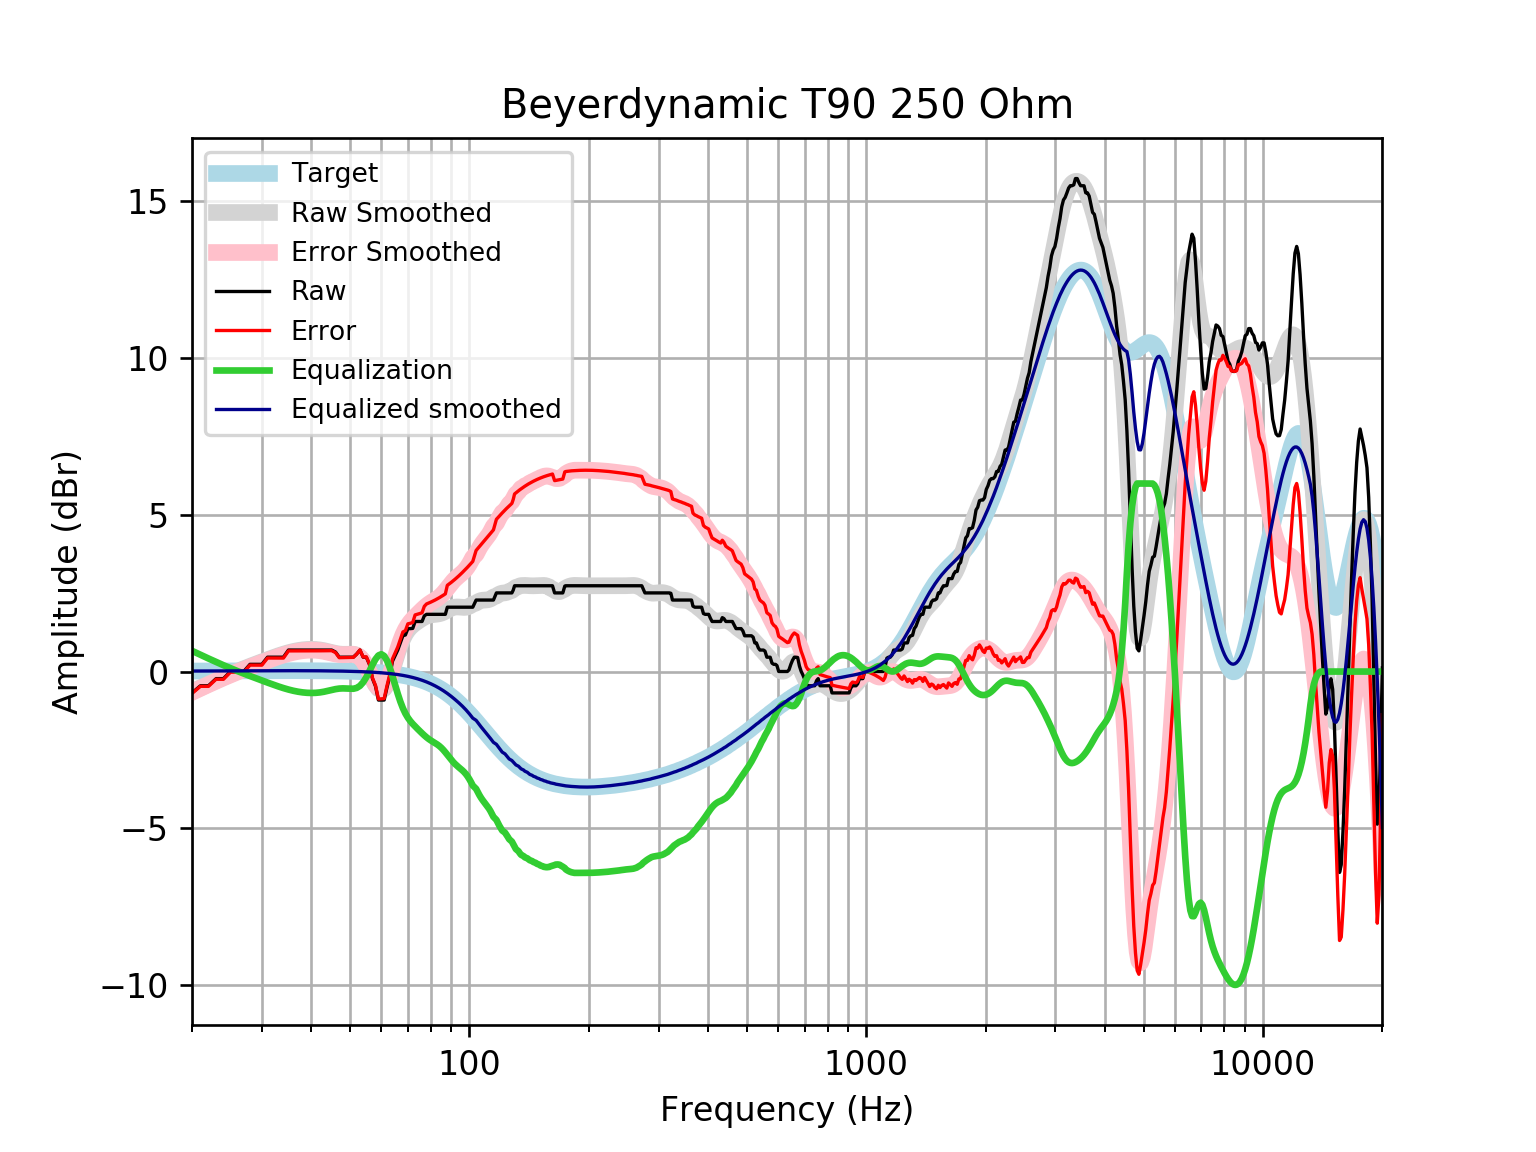

The file beside this chart, header and first rows:
frequency, raw, error, smoothed, error_smoothed, equalization, equalized_raw, equalized_smoothed, target
20, -0.6817, -0.6982, -0.6446, -0.6611, 0.6611, -0.02067, 0.01646, 0.01648
21, -0.4538, -0.4715, -0.5178, -0.5355, 0.5355, 0.08164, 0.01765, 0.01765
22, -0.4538, -0.4726, -0.3983, -0.4171, 0.4171, -0.03671, 0.01877, 0.01876
23, -0.2259, -0.2457, -0.2862, -0.306, 0.306, 0.08013, 0.01984, 0.01983
24, -0.2259, -0.2467, -0.1814, -0.2022, 0.2022, -0.02368, 0.02085, 0.02084
25, 0.002023, -0.01977, -0.08459, -0.1064, 0.1064, 0.1084, 0.02181, 0.02179
26, 0.002023, -0.02067, 0.005008, -0.0177, 0.0177, 0.01973, 0.02271, 0.02269
27, 0.002023, -0.02151, 0.08826, 0.0647, -0.0647, -0.06268, 0.02355, 0.02353
28, 0.2299, 0.2056, 0.1662, 0.1419, -0.1419, 0.08803, 0.02433, 0.02431
29, 0.2299, 0.2049, 0.2401, 0.2151, -0.2151, 0.01484, 0.02504, 0.02502
30, 0.2299, 0.2043, 0.3107, 0.285, -0.285, -0.05505, 0.02567, 0.02566
31, 0.4579, 0.4316, 0.3781, 0.3518, -0.3518, 0.106, 0.02623, 0.02622
32, 0.4579, 0.4312, 0.4419, 0.4152, -0.4152, 0.04268, 0.02668, 0.02668
33, 0.4579, 0.4308, 0.5012, 0.4741, -0.4741, -0.01625, 0.02704, 0.02704
34, 0.4579, 0.4306, 0.5547, 0.5274, -0.5274, -0.06953, 0.02728, 0.02728
35, 0.6858, 0.6584, 0.6012, 0.5738, -0.5738, 0.112, 0.0274, 0.0274
36, 0.6858, 0.6584, 0.6398, 0.6124, -0.6124, 0.07334, 0.02739, 0.02739
37, 0.6858, 0.6585, 0.67, 0.6428, -0.6428, 0.04296, 0.02723, 0.02723
38, 0.6858, 0.6589, 0.6917, 0.6648, -0.6648, 0.02102, 0.02691, 0.02692
39, 0.6858, 0.6593, 0.7046, 0.6782, -0.6782, 0.007567, 0.02643, 0.02644
40, 0.6858, 0.66, 0.7088, 0.683, -0.683, 0.002782, 0.02578, 0.02579
41, 0.6858, 0.6608, 0.7038, 0.6788, -0.6788, 0.006959, 0.02495, 0.02496
42, 0.6858, 0.6618, 0.6895, 0.6656, -0.6656, 0.02018, 0.02393, 0.02393
43, 0.6858, 0.6631, 0.6668, 0.6441, -0.6441, 0.0417, 0.02272, 0.02272
44, 0.6858, 0.6645, 0.6378, 0.6165, -0.6165, 0.06927, 0.0213, 0.0213
45, 0.6858, 0.6661, 0.6066, 0.5869, -0.5869, 0.09888, 0.01968, 0.01967
46, 0.6223, 0.6044, 0.5785, 0.5606, -0.5606, 0.06162, 0.01785, 0.01783
47, 0.4579, 0.4421, 0.5588, 0.543, -0.543, -0.08514, 0.01579, 0.01577
48, 0.4579, 0.4444, 0.5506, 0.5371, -0.5371, -0.07924, 0.0135, 0.01347
49, 0.4579, 0.4469, 0.5527, 0.5417, -0.5417, -0.08383, 0.01097, 0.01094
50, 0.4579, 0.4497, 0.5579, 0.5497, -0.5497, -0.09184, 0.008186, 0.008144
51, 0.4579, 0.4528, 0.5536, 0.5485, -0.5485, -0.09066, 0.005126, 0.00508
52, 0.5583, 0.5566, 0.5241, 0.5224, -0.5224, 0.03598, 0.001774, 0.001724
53, 0.6858, 0.6877, 0.4545, 0.4564, -0.4564, 0.2294, -0.001894, -0.001946
54, 0.4579, 0.4638, 0.336, 0.3419, -0.3419, 0.1159, -0.005905, -0.005958
55, 0.4579, 0.4682, 0.1702, 0.1805, -0.1805, 0.2774, -0.01029, -0.01034
56, 0.2297, 0.2448, -0.029, -0.01392, 0.01392, 0.2436, -0.01508, -0.01514
57, -0.2259, -0.2055, -0.2363, -0.2159, 0.2159, -0.009949, -0.02033, -0.02038
58, -0.4663, -0.4402, -0.4195, -0.3935, 0.3935, -0.07282, -0.02607, -0.02611
59, -0.9097, -0.8773, -0.5466, -0.5142, 0.5142, -0.3954, -0.03234, -0.03238
60, -0.9097, -0.8704, -0.5924, -0.5531, 0.5531, -0.3565, -0.03921, -0.03925
61, -0.9097, -0.8629, -0.5445, -0.4978, 0.4978, -0.4119, -0.04672, -0.04675
62, -0.5089, -0.4539, -0.4058, -0.3509, 0.3509, -0.158, -0.05494, -0.05496
63, -0.1568, -0.09283, -0.1933, -0.1294, 0.1294, -0.02737, -0.06392, -0.06393
64, 0.327, 0.4007, 0.06663, 0.1403, -0.1403, 0.1866, -0.07372, -0.07373
65, 0.5073, 0.5917, 0.344, 0.4284, -0.4284, 0.07882, -0.0844, -0.08441
66, 0.6858, 0.7818, 0.6117, 0.7077, -0.7077, -0.02194, -0.09604, -0.09603
67, 0.9137, 1.022, 0.8496, 0.9583, -0.9583, -0.04456, -0.1087, -0.1087
68, 1.142, 1.264, 1.047, 1.169, -1.169, -0.02782, -0.1224, -0.1224
69, 1.168, 1.305, 1.202, 1.34, -1.34, -0.1718, -0.1372, -0.1372
70, 1.37, 1.523, 1.321, 1.474, -1.474, -0.1044, -0.1533, -0.1533
71, 1.37, 1.54, 1.41, 1.581, -1.581, -0.2115, -0.1706, -0.1706
72, 1.377, 1.566, 1.481, 1.671, -1.671, -0.2938, -0.1892, -0.1892
73, 1.597, 1.807, 1.541, 1.75, -1.75, -0.1528, -0.2092, -0.2092
74, 1.597, 1.828, 1.595, 1.826, -1.826, -0.2281, -0.2306, -0.2305
75, 1.597, 1.851, 1.645, 1.899, -1.899, -0.3012, -0.2535, -0.2534
76, 1.597, 1.875, 1.692, 1.97, -1.97, -0.3721, -0.2778, -0.2778
77, 1.777, 2.08, 1.733, 2.037, -2.037, -0.2598, -0.3037, -0.3037
78, 1.825, 2.157, 1.767, 2.098, -2.098, -0.2725, -0.3312, -0.3312
79, 1.825, 2.186, 1.792, 2.152, -2.152, -0.3267, -0.3604, -0.3603
... 553 more rows
